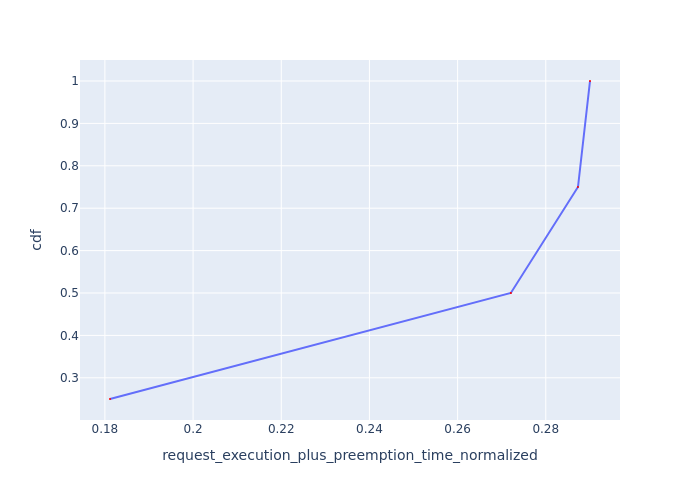

The table this chart was drawn from, first rows:
Request Id, request_execution_plus_preemption_time_n…, cdf
0_2, 0.1812, 0.25
0_3, 0.2721, 0.5
0_0, 0.2873, 0.75
0_1, 0.29, 1.0
